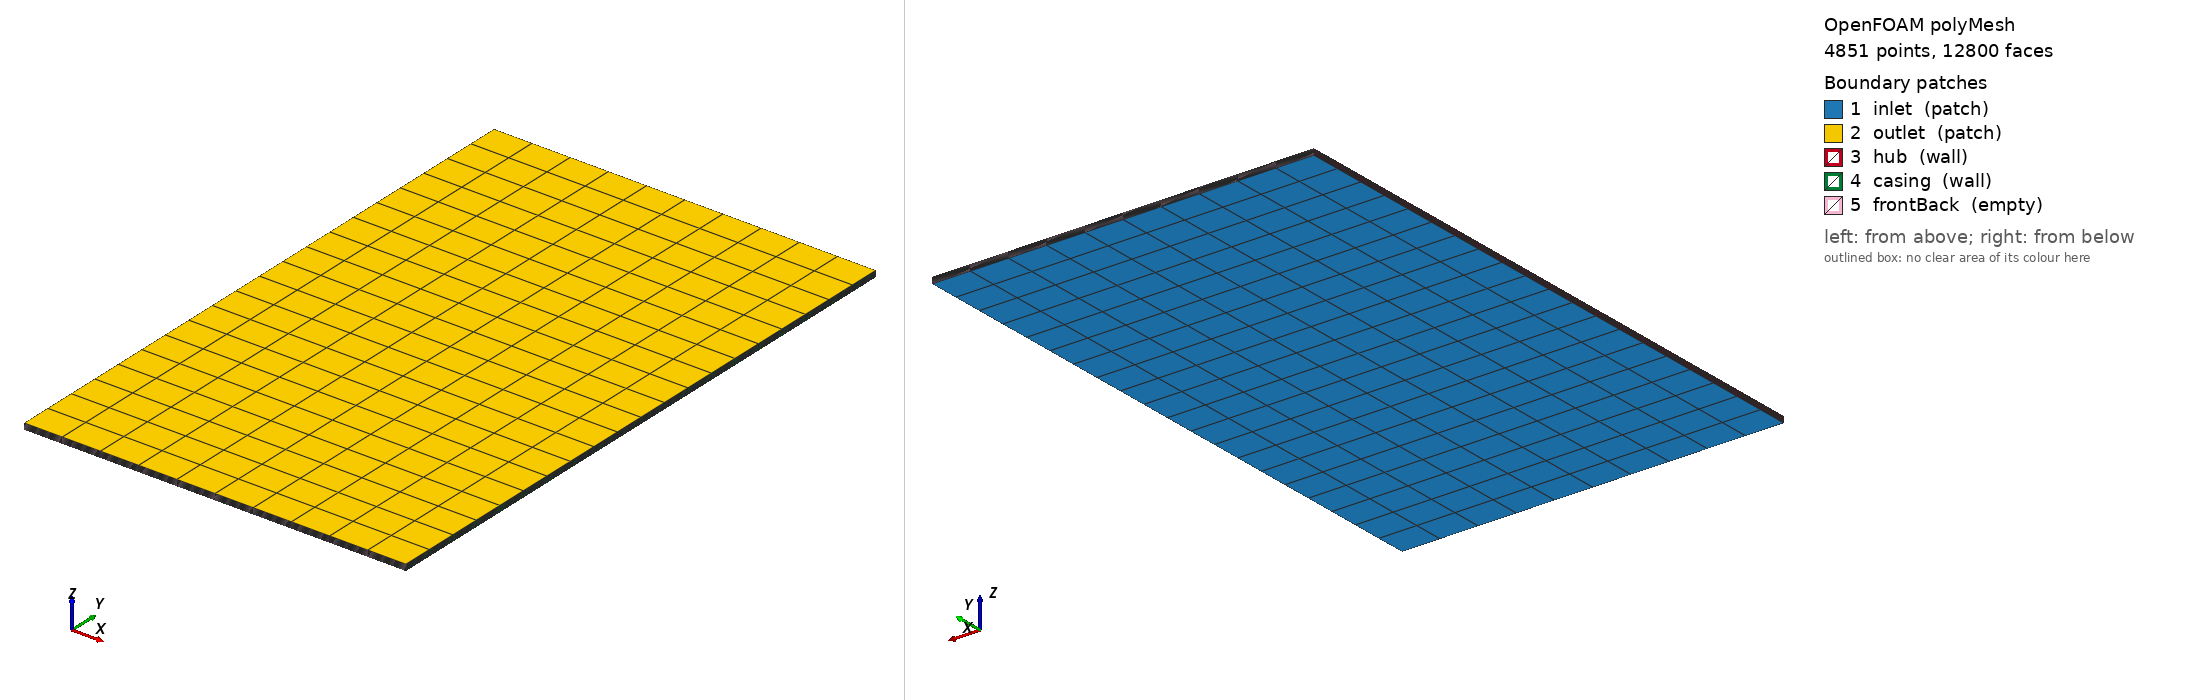

OpenFOAM case: the committed polyMesh, 4851 points, 12800 faces. Boundary patches (legend numbers): 1 inlet (patch), 2 outlet (patch), 3 hub (wall), 4 casing (wall), 5 frontBack (empty). Left view from above one corner, right view from below the opposite corner. Boundary conditions: 5 field file(s) under 0/; 5 of 5 drawn patches have an entry in a shipped field file.

=== constant/polyMesh/boundary ===
/*--------------------------------*- C++ -*----------------------------------*\
| =========                 |                                                 |
| \\      /  F ield         | OpenFOAM: The Open Source CFD Toolbox           |
|  \\    /   O peration     | Version:  2406                                  |
|   \\  /    A nd           | Website:  www.openfoam.com                      |
|    \\/     M anipulation  |                                                 |
\*---------------------------------------------------------------------------*/
FoamFile
{
    version     2.0;
    format      ascii;
    arch        "LSB;label=32;scalar=64";
    class       polyBoundaryMesh;
    location    "constant/polyMesh";
    object      boundary;
}
// * * * * * * * * * * * * * * * * * * * * * * * * * * * * * * * * * * * * * //

5
(
    inlet
    {
        type            patch;
        nFaces          200;
        startFace       11200;
    }
    outlet
    {
        type            patch;
        nFaces          200;
        startFace       11400;
    }
    hub
    {
        type            wall;
        inGroups        1(wall);
        nFaces          400;
        startFace       11600;
    }
    casing
    {
        type            wall;
        inGroups        1(wall);
        nFaces          400;
        startFace       12000;
    }
    frontBack
    {
        type            empty;
        inGroups        1(empty);
        nFaces          400;
        startFace       12400;
    }
)

// ************************************************************************* //


=== system/blockMeshDict ===
FoamFile
{
    version     2.0;
    format      ascii;
    class       dictionary;
    object      blockMeshDict;
}
convertToMeters 1.0;
vertices
(
    // Hub inner radius 0.1875m, Casing outer radius 0.25m
    // Axial length 0.1m (simplified for template)
    // Front plane z=0
    (0.1875 0 0)   // 0: hub-in-front
    (0.25 0 0)     // 1: casing-in-front
    (0.25 0.1 0)   // 2: casing-out-front
    (0.1875 0.1 0) // 3: hub-out-front
    // Back plane z=0.001 (thin direction for 2D-like or wedge approximation if needed, but here we assume a simple annular sector block for demonstration)
    // Note: A real compressor requires complex blade geometry. This is a placeholder straight duct mesh.
    (0.1875 0 0.001)   // 4: hub-in-back
    (0.25 0 0.001)     // 5: casing-in-back
    (0.25 0.1 0.001)   // 6: casing-out-back
    (0.1875 0.1 0.001) // 7: hub-out-back
);
blocks
(
    hex (0 1 2 3 4 5 6 7) (10 20 20) simpleGrading (1 1 1)
);
edges
(
);
boundary
(
    inlet
    {
        type patch;
        faces
        (
            (0 3 2 1)
        );
    }
    outlet
    {
        type patch;
        faces
        (
            (4 5 6 7)
        );
    }
    hub
    {
        type wall;
        faces
        (
            (0 4 7 3)
        );
    }
    casing
    {
        type wall;
        faces
        (
            (1 2 6 5)
        );
    }
    frontBack
    {
        type empty;
        faces
        (
            (0 1 5 4)
            (3 7 6 2)
        );
    }
);
mergePatchPairs
(
);


=== system/controlDict ===
FoamFile
{
    version     2.0;
    format      ascii;
    class       dictionary;
    object      controlDict;
}
application     pimpleFoam;
startFrom       startTime;
startTime       0;
stopAt          endTime;
endTime         0.1;
deltaT          1e-5; // Fixed small timestep to ensure stability without excessive reduction
timeStep        1e-5;
writeControl    adjustableRunTime;
writeInterval   0.01;
purgeWrite      0;
runTimeModifiable true;
adjustTimeStep  no; // Disable adaptive stepping to prevent timeout due to tiny dt
maxCo           1.0;
maxDeltaT       1e-3;


=== 0/U ===
FoamFile
{
    version     2.0;
    format      ascii;
    class       volVectorField;
    object      U;
}
dimensions      [0 1 -1 0 0 0 0];
internalField   uniform (0 0 0);
boundaryField
{
    inlet
    {
        type            fixedValue;
        value           uniform (50 0 0); // Approx axial velocity based on design point
    }
    outlet
    {
        type            pressureInletOutletVelocity;
        value           uniform (0 0 0);
    }
    hub
    {
        type            noSlip;
    }
    casing
    {
        type            noSlip;
    }
    rotorBlade
    {
        type            movingWallVelocity;
        value           uniform (0 0 0);
    }
    statorBlade
    {
        type            noSlip;
    }
    frontBack
    {
        type            empty;
    }
}


=== 0/k ===
FoamFile
{
    version     2.0;
    format      ascii;
    class       volScalarField;
    object      k;
}
dimensions      [0 2 -2 0 0 0 0];
internalField   uniform 1.0;
boundaryField
{
    inlet
    {
        type            fixedValue;
        value           uniform 1.0; // Turbulent kinetic energy inlet
    }
    outlet
    {
        type            inletOutlet;
        inletValue      uniform 1.0;
        value           uniform 1.0;
    }
    hub
    {
        type            kqRWallFunction;
        value           uniform 1.0;
    }
    casing
    {
        type            kqRWallFunction;
        value           uniform 1.0;
    }
    rotorBlade
    {
        type            kqRWallFunction;
        value           uniform 1.0;
    }
    statorBlade
    {
        type            kqRWallFunction;
        value           uniform 1.0;
    }
    frontBack
    {
        type            empty;
    }
}


=== 0/nut ===
FoamFile
{
    version     2.0;
    format      ascii;
    class       volScalarField;
    object      nut;
}
dimensions      [0 2 -1 0 0 0 0];
internalField   uniform 1e-5;
boundaryField
{
    inlet
    {
        type            calculated;
        value           uniform 0;
    }
    outlet
    {
        type            calculated;
        value           uniform 0;
    }
    hub
    {
        type            nutkWallFunction;
        value           uniform 0;
    }
    casing
    {
        type            nutkWallFunction;
        value           uniform 0;
    }
    rotorBlade
    {
        type            nutkWallFunction;
        value           uniform 0;
    }
    statorBlade
    {
        type            nutkWallFunction;
        value           uniform 0;
    }
    frontBack
    {
        type            empty;
    }
}


=== 0/omega ===
FoamFile
{
    version     2.0;
    format      ascii;
    class       volScalarField;
    object      omega;
}
dimensions      [0 0 -1 0 0 0 0];
internalField   uniform 100.0;
boundaryField
{
    inlet
    {
        type            fixedValue;
        value           uniform 100.0; // Specific dissipation rate inlet
    }
    outlet
    {
        type            inletOutlet;
        inletValue      uniform 100.0;
        value           uniform 100.0;
    }
    hub
    {
        type            omegaWallFunction;
        value           uniform 100.0;
    }
    casing
    {
        type            omegaWallFunction;
        value           uniform 100.0;
    }
    rotorBlade
    {
        type            omegaWallFunction;
        value           uniform 100.0;
    }
    statorBlade
    {
        type            omegaWallFunction;
        value           uniform 100.0;
    }
    frontBack
    {
        type            empty;
    }
}


=== 0/p ===
FoamFile
{
    version     2.0;
    format      ascii;
    class       volScalarField;
    object      p;
}
dimensions      [0 2 -2 0 0 0 0];
internalField   uniform 101325; // Static pressure approx
boundaryField
{
    inlet
    {
        type            zeroGradient;
    }
    outlet
    {
        type            fixedValue;
        value           uniform 101325; // Reference static pressure at outlet
    }
    hub
    {
        type            zeroGradient;
    }
    casing
    {
        type            zeroGradient;
    }
    rotorBlade
    {
        type            zeroGradient;
    }
    statorBlade
    {
        type            zeroGradient;
    }
    frontBack
    {
        type            empty;
    }
}


Also in the case, not shown: constant/polyMesh/faces (numeric list); constant/polyMesh/neighbour (numeric list); constant/polyMesh/owner (numeric list); constant/polyMesh/points (numeric list).
